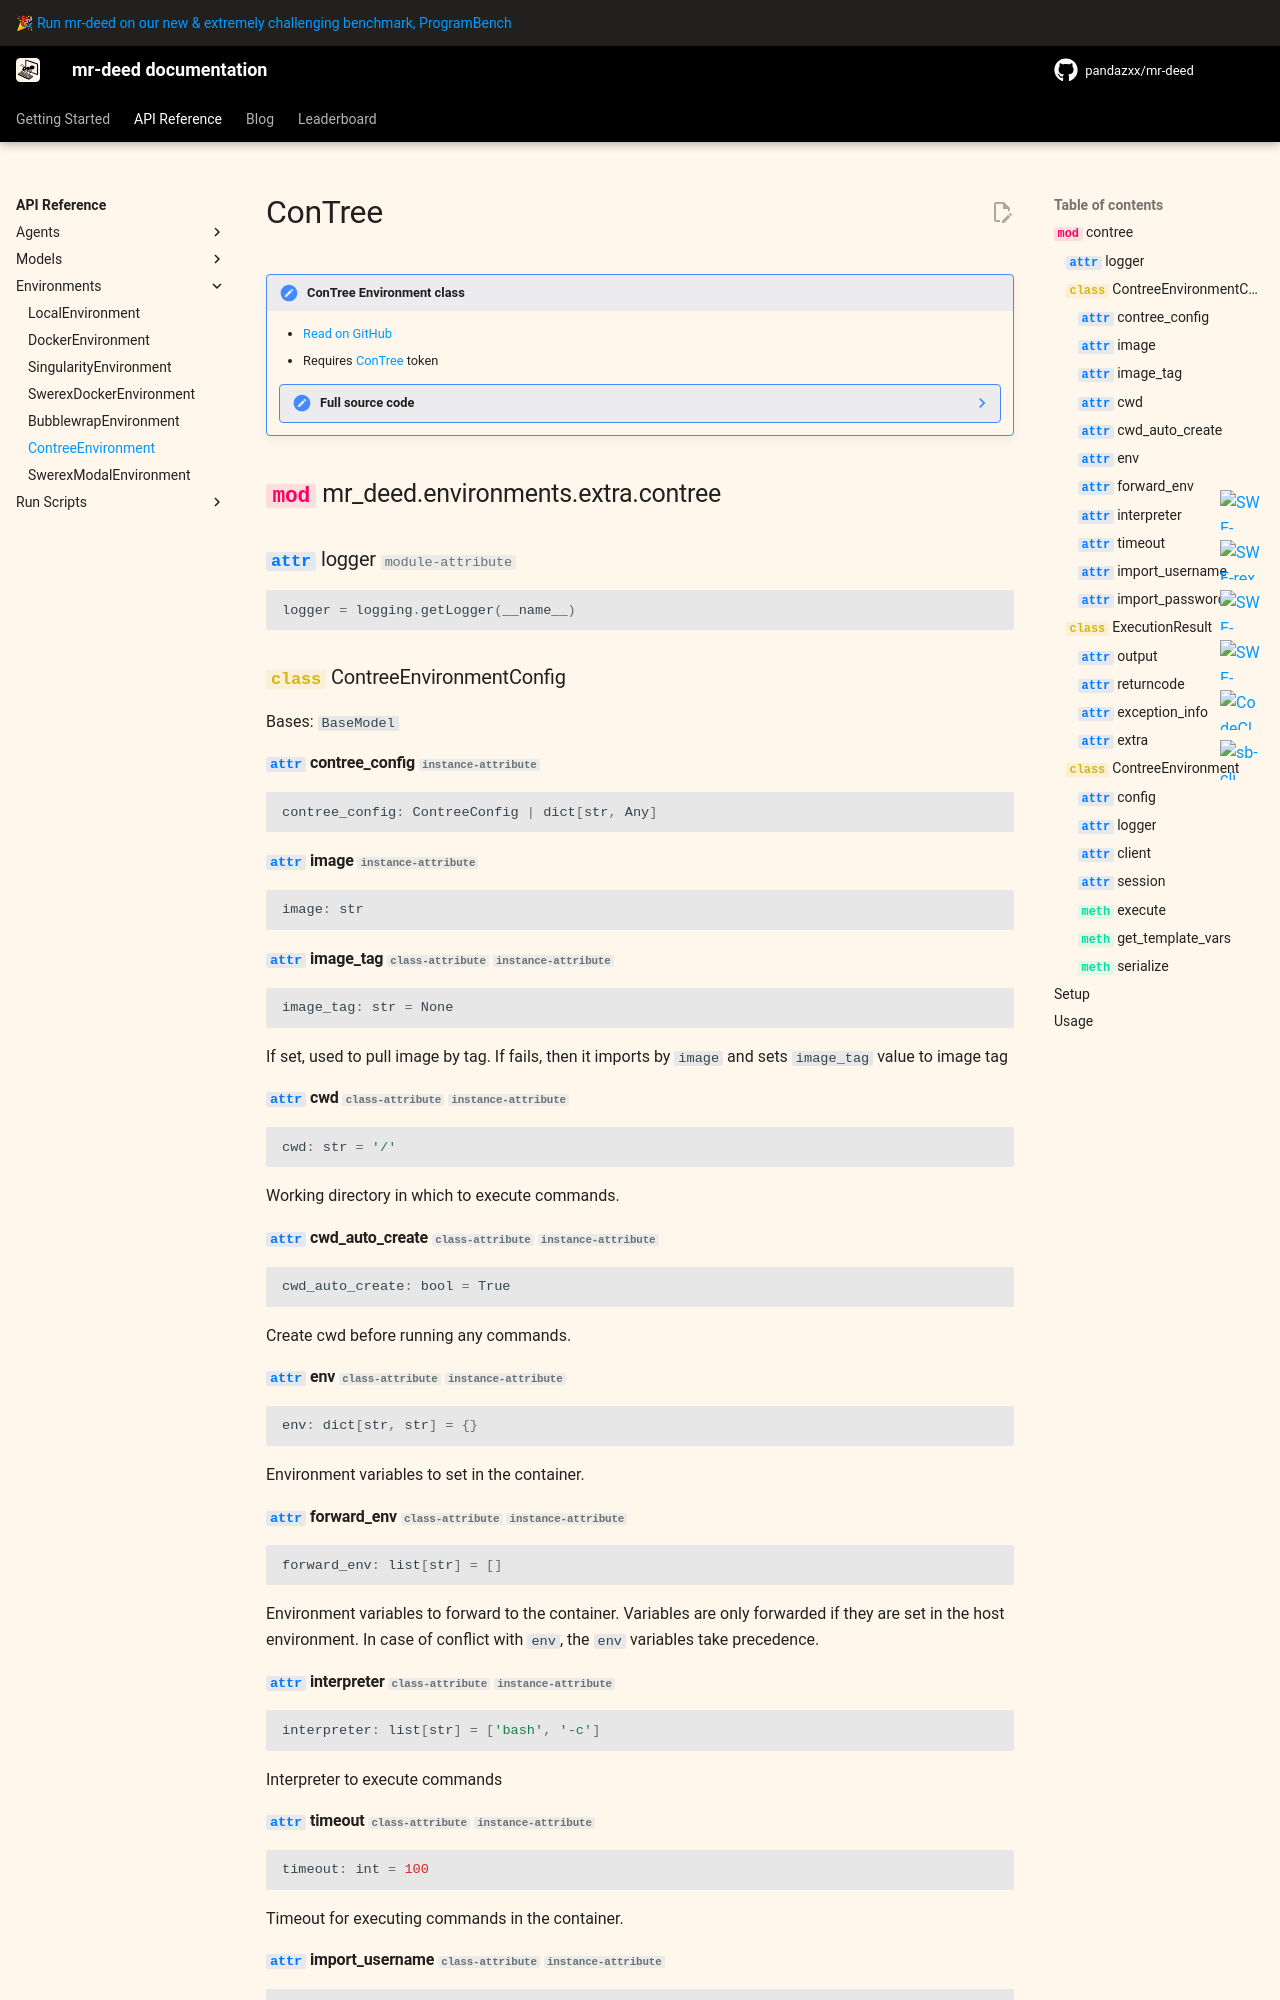

repository: pandazxx/mr-deed · page: v2/reference/environments/contree/index.html · generator: mkdocs

# ConTree

!!! note "ConTree Environment class"

    - [Read on GitHub](https://github.com/pandazxx/mr-deed/blob/main/src/mr_deed/environments/extra/contree.py)
    - Requires [ConTree](https://contree.dev) token

    ??? note "Full source code"

        ```python
        --8<-- "src/mr_deed/environments/extra/contree.py"
        ```

::: mr_deed.environments.extra.contree
